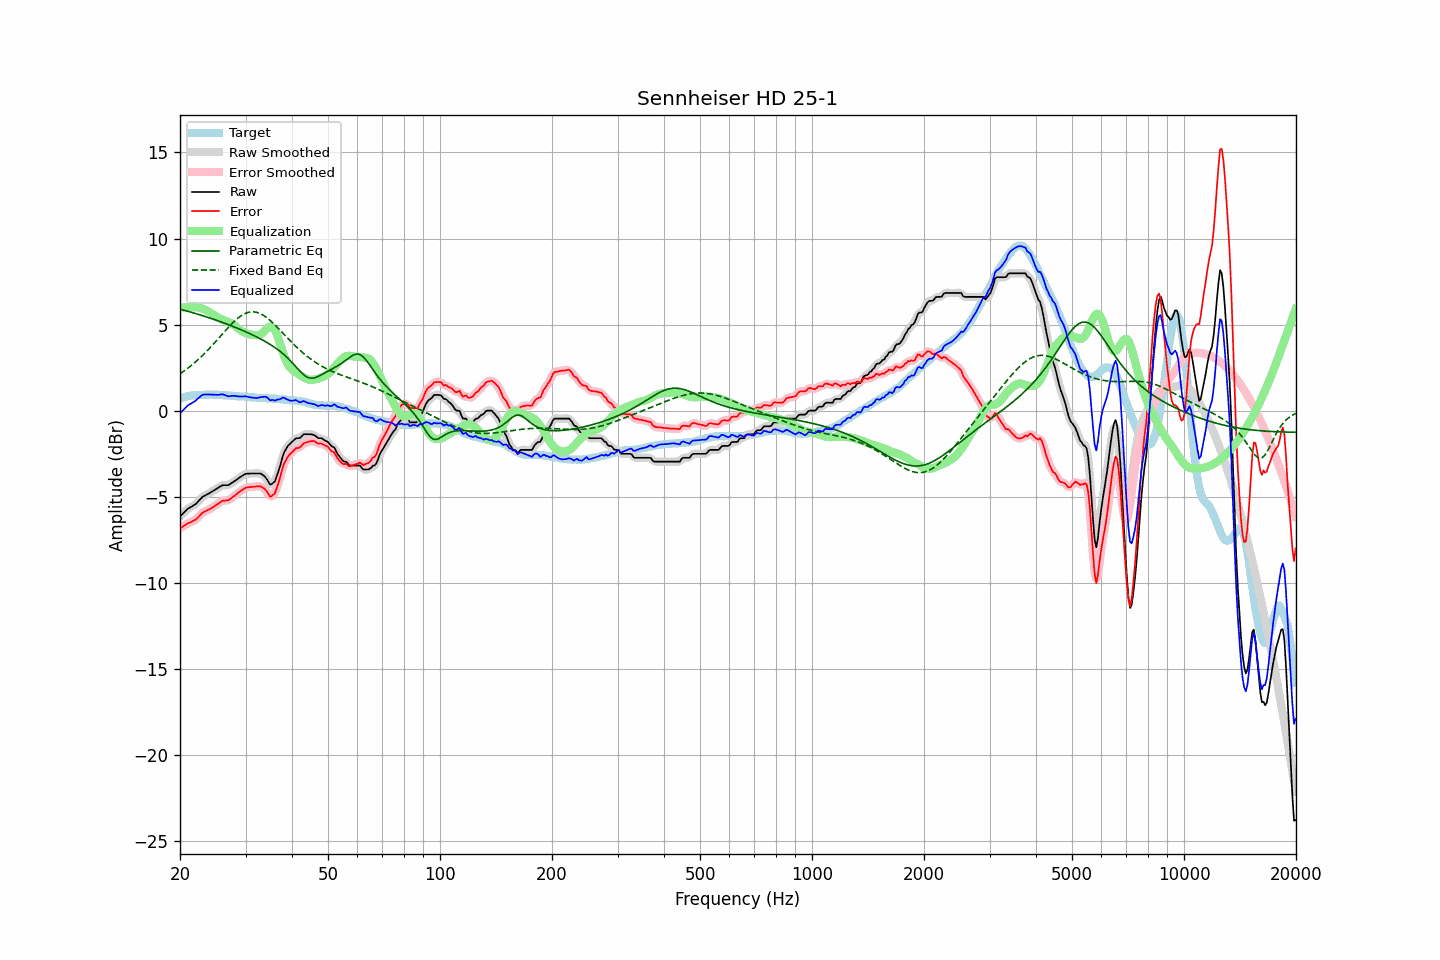

Source data for this figure (header and first rows):
frequency, raw, error, smoothed, error_smoothed, equalization, parametric_eq, fixed_band_eq, equalized_raw, equalized_smoothed, target
20.00, -6.15, -6.84, -6.16, -6.85, 5.99, 5.90, 2.14, -0.16, -0.16, 0.69
20.20, -6.06, -6.79, -6.06, -6.78, 6.00, 5.87, 2.21, -0.06, -0.06, 0.73
20.40, -5.97, -6.73, -5.96, -6.72, 6.00, 5.85, 2.27, 0.03, 0.04, 0.76
20.61, -5.87, -6.66, -5.87, -6.66, 6.00, 5.82, 2.34, 0.13, 0.13, 0.79
20.81, -5.78, -6.60, -5.78, -6.60, 6.00, 5.79, 2.40, 0.23, 0.23, 0.82
21.02, -5.69, -6.54, -5.70, -6.55, 6.01, 5.77, 2.48, 0.32, 0.30, 0.85
21.23, -5.64, -6.51, -5.64, -6.50, 6.01, 5.74, 2.55, 0.37, 0.37, 0.87
21.44, -5.59, -6.47, -5.58, -6.46, 6.00, 5.72, 2.62, 0.41, 0.42, 0.88
21.66, -5.53, -6.42, -5.54, -6.42, 6.01, 5.69, 2.70, 0.48, 0.47, 0.89
21.87, -5.48, -6.37, -5.48, -6.37, 6.01, 5.66, 2.78, 0.53, 0.54, 0.90
22.09, -5.41, -6.31, -5.40, -6.31, 6.01, 5.63, 2.86, 0.60, 0.61, 0.91
22.31, -5.31, -6.22, -5.31, -6.22, 6.00, 5.61, 2.94, 0.69, 0.69, 0.91
22.54, -5.21, -6.13, -5.21, -6.12, 5.98, 5.58, 3.03, 0.77, 0.77, 0.91
22.76, -5.11, -6.02, -5.11, -6.02, 5.96, 5.55, 3.12, 0.85, 0.85, 0.91
22.99, -5.01, -5.92, -5.02, -5.94, 5.93, 5.52, 3.21, 0.92, 0.91, 0.91
23.22, -4.96, -5.88, -4.96, -5.88, 5.89, 5.49, 3.30, 0.93, 0.94, 0.92
23.45, -4.91, -5.83, -4.91, -5.83, 5.85, 5.46, 3.39, 0.94, 0.94, 0.92
23.69, -4.86, -5.79, -4.86, -5.79, 5.80, 5.43, 3.49, 0.94, 0.94, 0.93
23.92, -4.81, -5.74, -4.81, -5.74, 5.74, 5.40, 3.59, 0.94, 0.94, 0.93
24.16, -4.75, -5.69, -4.75, -5.69, 5.69, 5.37, 3.69, 0.94, 0.93, 0.94
24.40, -4.70, -5.64, -4.70, -5.63, 5.63, 5.34, 3.79, 0.93, 0.93, 0.94
24.65, -4.64, -5.57, -4.64, -5.57, 5.57, 5.31, 3.89, 0.93, 0.93, 0.93
24.89, -4.58, -5.51, -4.58, -5.51, 5.50, 5.27, 3.99, 0.92, 0.92, 0.93
25.14, -4.53, -5.46, -4.53, -5.45, 5.44, 5.24, 4.10, 0.91, 0.92, 0.93
25.39, -4.47, -5.39, -4.47, -5.39, 5.39, 5.21, 4.20, 0.92, 0.92, 0.92
25.65, -4.41, -5.33, -4.41, -5.32, 5.34, 5.17, 4.31, 0.93, 0.94, 0.92
25.91, -4.35, -5.26, -4.36, -5.27, 5.30, 5.14, 4.42, 0.95, 0.94, 0.91
26.16, -4.33, -5.23, -4.33, -5.23, 5.27, 5.11, 4.52, 0.94, 0.93, 0.90
26.43, -4.33, -5.23, -4.33, -5.22, 5.23, 5.07, 4.63, 0.90, 0.90, 0.90
26.69, -4.33, -5.21, -4.33, -5.22, 5.20, 5.04, 4.73, 0.87, 0.87, 0.88
26.96, -4.33, -5.21, -4.32, -5.20, 5.16, 5.00, 4.83, 0.83, 0.84, 0.88
27.23, -4.28, -5.15, -4.28, -5.15, 5.12, 4.97, 4.93, 0.84, 0.84, 0.87
27.50, -4.21, -5.08, -4.22, -5.09, 5.07, 4.93, 5.03, 0.86, 0.85, 0.87
27.77, -4.15, -5.00, -4.15, -5.01, 5.01, 4.89, 5.12, 0.86, 0.86, 0.85
28.05, -4.09, -4.94, -4.09, -4.93, 4.94, 4.85, 5.21, 0.85, 0.86, 0.85
28.33, -4.02, -4.86, -4.02, -4.86, 4.87, 4.82, 5.29, 0.85, 0.84, 0.84
28.62, -3.96, -4.79, -3.96, -4.79, 4.79, 4.78, 5.37, 0.83, 0.83, 0.83
28.90, -3.89, -4.72, -3.89, -4.72, 4.71, 4.74, 5.44, 0.82, 0.82, 0.83
29.19, -3.83, -4.65, -3.83, -4.65, 4.65, 4.70, 5.51, 0.82, 0.82, 0.82
29.48, -3.77, -4.59, -3.77, -4.58, 4.59, 4.66, 5.57, 0.82, 0.82, 0.82
29.78, -3.71, -4.52, -3.71, -4.53, 4.54, 4.62, 5.62, 0.83, 0.83, 0.81
30.08, -3.67, -4.47, -3.68, -4.48, 4.50, 4.58, 5.66, 0.83, 0.82, 0.80
30.38, -3.66, -4.45, -3.66, -4.45, 4.47, 4.54, 5.70, 0.81, 0.81, 0.79
30.68, -3.66, -4.45, -3.65, -4.44, 4.44, 4.49, 5.72, 0.78, 0.79, 0.79
30.99, -3.65, -4.43, -3.65, -4.43, 4.42, 4.45, 5.74, 0.77, 0.77, 0.78
31.30, -3.65, -4.43, -3.65, -4.43, 4.41, 4.41, 5.74, 0.76, 0.76, 0.78
31.61, -3.65, -4.43, -3.65, -4.42, 4.40, 4.36, 5.74, 0.75, 0.75, 0.78
31.93, -3.65, -4.41, -3.65, -4.41, 4.39, 4.31, 5.72, 0.74, 0.74, 0.76
32.24, -3.65, -4.39, -3.65, -4.40, 4.39, 4.27, 5.71, 0.74, 0.74, 0.74
32.57, -3.65, -4.39, -3.65, -4.39, 4.40, 4.22, 5.67, 0.75, 0.75, 0.74
32.89, -3.65, -4.40, -3.66, -4.40, 4.43, 4.17, 5.63, 0.78, 0.77, 0.75
33.22, -3.70, -4.44, -3.70, -4.44, 4.49, 4.12, 5.59, 0.79, 0.79, 0.74
33.55, -3.77, -4.51, -3.76, -4.50, 4.57, 4.07, 5.53, 0.80, 0.81, 0.74
33.89, -3.85, -4.57, -3.86, -4.59, 4.66, 4.02, 5.47, 0.81, 0.80, 0.72
34.23, -3.98, -4.70, -4.00, -4.72, 4.76, 3.96, 5.40, 0.78, 0.76, 0.72
34.57, -4.13, -4.84, -4.14, -4.85, 4.84, 3.91, 5.33, 0.71, 0.70, 0.71
34.92, -4.29, -5.00, -4.24, -4.95, 4.88, 3.85, 5.25, 0.60, 0.65, 0.71
35.27, -4.27, -4.98, -4.28, -4.98, 4.88, 3.79, 5.16, 0.61, 0.61, 0.71
35.62, -4.19, -4.88, -4.22, -4.92, 4.82, 3.73, 5.08, 0.63, 0.60, 0.69
35.97, -4.12, -4.81, -4.07, -4.76, 4.69, 3.67, 4.98, 0.57, 0.62, 0.69
... 635 more rows
